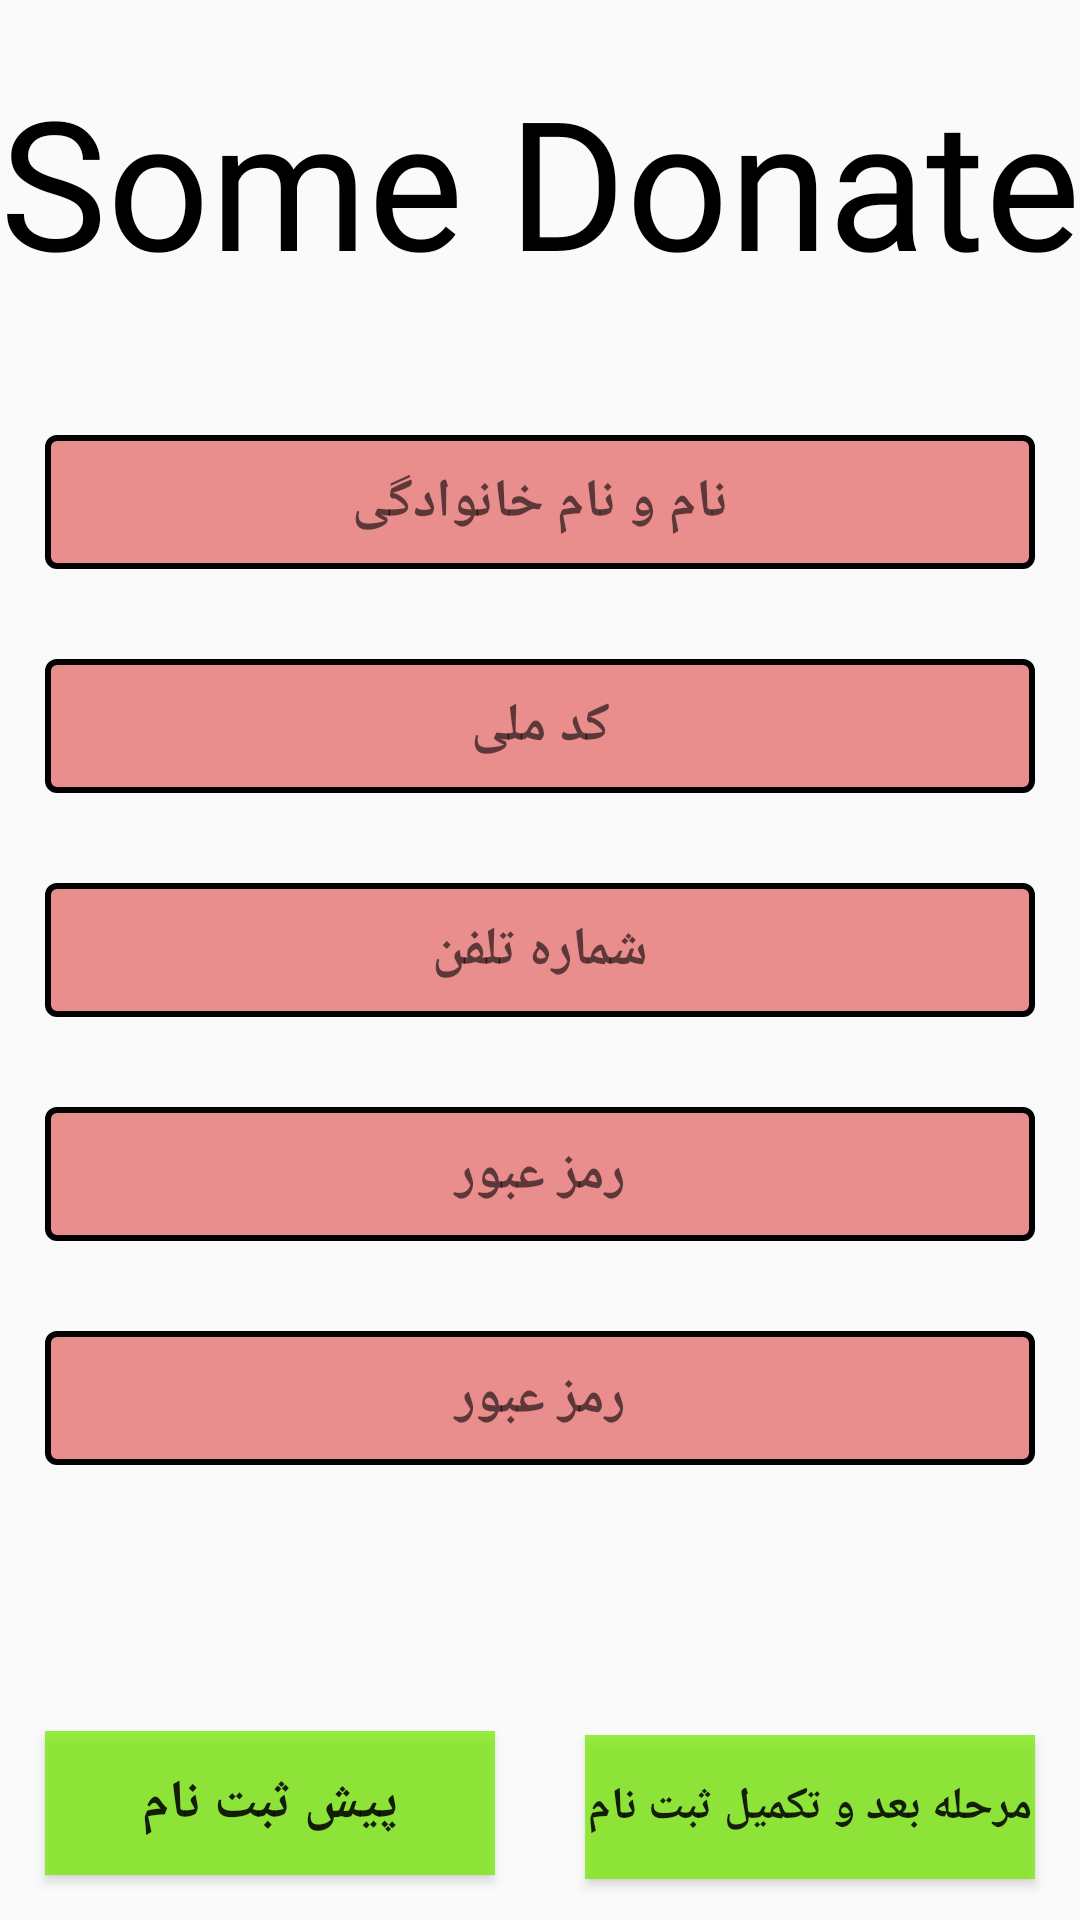

Reconstruct the res/layout file that produces this screen, plus the resources it refers to.
<!-- AndroidManifest.xml: application theme AppTheme -->
<!-- res/layout/activity_sign_up.xml -->
<?xml version="1.0" encoding="utf-8"?>
<RelativeLayout
    xmlns:android="http://schemas.android.com/apk/res/android"
    xmlns:app="http://schemas.android.com/apk/res-auto"
    xmlns:tools="http://schemas.android.com/tools"
    android:layout_width="match_parent"
    android:layout_height="match_parent"
    tools:context=".Activities.SignUp">

    <TextView
        android:fontFamily="@font/greate_font"
        android:text="@string/some_donate"
        android:layout_width="match_parent"
        android:id="@+id/t1"
        android:textAlignment="center"
        android:textSize="60sp"
        android:textColor="@color/color_black"
        android:layout_marginTop="@dimen/margin_20dp"
        android:layout_marginBottom="@dimen/margin_30dp"
        android:layout_height="wrap_content"
        />

    <EditText
        android:layout_below="@id/t1"
        android:id="@+id/txt_fullname_id"
        android:layout_margin="@dimen/margin_15dp"
        android:padding="@dimen/padding_10dp"
        android:hint="@string/hint_fullname"
        android:textAlignment="center"
        android:textColor="@color/colorAccent"
        android:maxLines="1"
        android:textStyle="bold"
        android:background="@drawable/back_edittext"
        android:layout_width="match_parent"
        android:layout_height="wrap_content"
        />

    <EditText
        android:layout_below="@id/txt_fullname_id"
        android:id="@+id/txt_nationalcode_id"
        android:layout_margin="@dimen/margin_15dp"
        android:padding="@dimen/padding_10dp"
        android:inputType="number"
        android:maxLines="1"
        android:hint="@string/int_nationacode"
        android:textAlignment="center"
        android:textColor="@color/colorAccent"
        android:textStyle="bold"
        android:background="@drawable/back_edittext"
        android:layout_width="match_parent"
        android:layout_height="wrap_content"
        />

    <EditText
        android:layout_below="@id/txt_nationalcode_id"
        android:id="@+id/txt_phonenumber_id"
        android:layout_margin="@dimen/margin_15dp"
        android:padding="@dimen/padding_10dp"
        android:hint="@string/hint_phonenumber"
        android:textAlignment="center"
        android:maxLines="1"
        android:inputType="number"
        android:textColor="@color/colorAccent"
        android:textStyle="bold"
        android:background="@drawable/back_edittext"
        android:layout_width="match_parent"
        android:layout_height="wrap_content"
        />

    <EditText
        android:layout_below="@id/txt_phonenumber_id"
        android:id="@+id/txt_password_id"
        android:layout_margin="@dimen/margin_15dp"
        android:padding="@dimen/padding_10dp"
        android:hint="@string/hint_password"
        android:textAlignment="center"
        android:inputType="textPassword"
        android:textColor="@color/colorAccent"
        android:maxLines="1"
        android:textStyle="bold"
        android:background="@drawable/back_edittext"
        android:layout_width="match_parent"
        android:layout_height="wrap_content"
        />

    <EditText
        android:layout_below="@id/txt_password_id"
        android:id="@+id/txt_rpassword_id"
        android:layout_margin="@dimen/margin_15dp"
        android:padding="@dimen/padding_10dp"
        android:hint="@string/hint_password"
        android:textAlignment="center"
        android:inputType="textPassword"
        android:textColor="@color/colorAccent"
        android:maxLines="1"
        android:textStyle="bold"
        android:background="@drawable/back_edittext"
        android:layout_width="match_parent"
        android:layout_height="wrap_content"
        />

    <LinearLayout
        android:layout_width="match_parent"
        android:weightSum="1"
        android:orientation="horizontal"
        android:layout_alignParentBottom="true"
        android:layout_height="wrap_content">


        <Button
            android:id="@+id/btn_submit_id"
            android:text="@string/hint_pishsabtenam"
            android:layout_weight="0.5"
            android:background="@color/color_green"
            android:layout_margin="@dimen/margin_15dp"
            android:layout_width="0dp"
            android:textStyle="bold"
            android:textAlignment="center"
            android:textSize="@dimen/textsize_18sp"
            android:layout_height="wrap_content"

            />
        <Button
            android:id="@+id/btn_continue_id"
            android:text="@string/hint_continue"
            android:layout_weight="0.5"
            android:background="@color/color_green"
            android:layout_margin="@dimen/margin_15dp"
            android:layout_width="0dp"
            android:textStyle="bold"
            android:textAlignment="center"
            android:textSize="15sp"
            android:layout_height="wrap_content"
            />

    </LinearLayout>
</RelativeLayout>
<!-- resources referenced by this layout -->
<resources>
  <color name="colorAccent">#A62979FF</color>
  <color name="color_black">#000000</color>
  <color name="color_green">#BA75E900</color>
  <dimen name="margin_15dp">15dp</dimen>
  <dimen name="margin_20dp">20dp</dimen>
  <dimen name="margin_30dp">30dp</dimen>
  <dimen name="padding_10dp">10dp</dimen>
  <dimen name="textsize_18sp">18sp</dimen>
  <!-- drawable back_edittext (drawable) -->
  <?xml version="1.0" encoding="utf-8"?>
  <shape xmlns:android="http://schemas.android.com/apk/res/android"
      android:shape="rectangle"
      >
  
      <solid android:color="#E98D8D"/>
      <stroke android:color="@color/color_black" android:width="2dp" />
      <corners android:radius="3dp" />
  </shape>
  <string name="hint_continue">مرحله بعد و تکمیل ثبت نام</string>
  <string name="hint_fullname">نام و نام خانوادگی</string>
  <string name="hint_password">رمز عبور</string>
  <string name="hint_phonenumber">شماره تلفن</string>
  <string name="hint_pishsabtenam">پیش ثبت نام</string>
  <string name="int_nationacode">کد ملی</string>
  <string name="some_donate">Some Donate</string>
  <style name="AppTheme" parent="Theme.AppCompat.Light.NoActionBar">
          <item name="windowNoTitle">true</item>
          <item name="windowActionBar">false</item>
  
          
          <item name="colorPrimary">@color/colorPrimary</item>
          <item name="colorPrimaryDark">@color/colorPrimaryDark</item>
          <item name="colorAccent">@color/colorAccent</item>
      </style>
  <color name="colorPrimary">#A4EC407A</color>
  <color name="colorPrimaryDark">#D8C2185B</color>
</resources>
